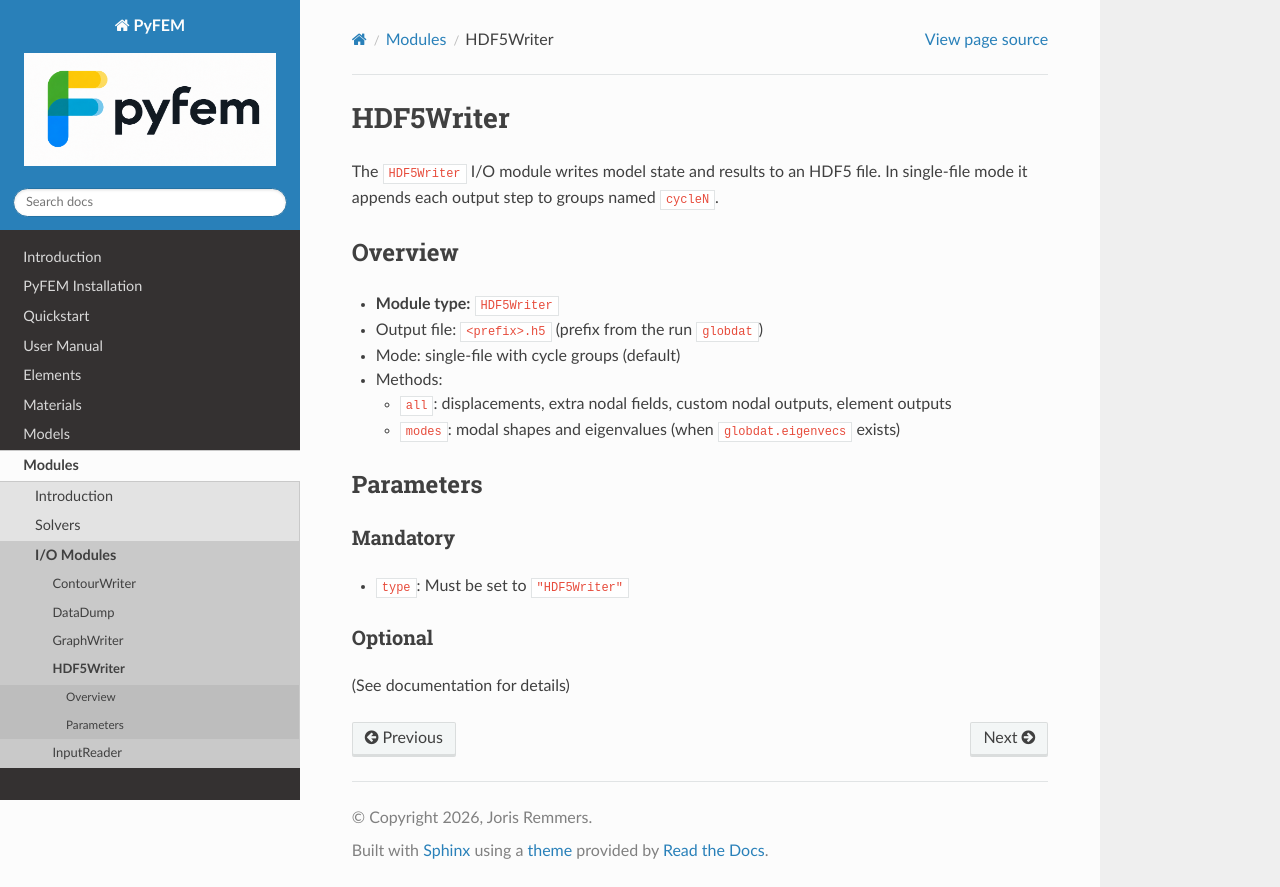

repository: jjcremmers/PyFEM · page: io/HDF5Writer.html · generator: sphinx

# HDF5Writer

The `HDF5Writer` I/O module writes model state and results to an HDF5 file. In single-file mode it appends each output step to groups named `cycleN`.

## Overview
- **Module type:** `HDF5Writer`
- Output file: `<prefix>.h5` (prefix from the run `globdat`)
- Mode: single-file with cycle groups (default)
- Methods:
  - `all`: displacements, extra nodal fields, custom nodal outputs, element outputs
  - `modes`: modal shapes and eigenvalues (when `globdat.eigenvecs` exists)

## Parameters
### Mandatory
- `type`: Must be set to `"HDF5Writer"`

### Optional
(See documentation for details)
